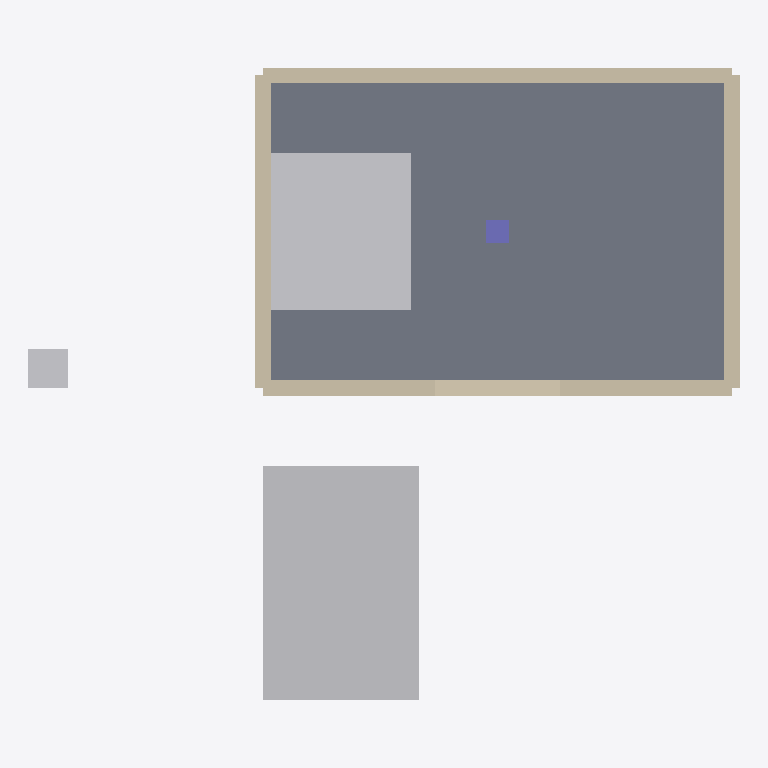
Plan cut of the same IFC building model at storey 'EG' (level 0.00 m, cut at 1.40 m), seen from above with north up, elements coloured by IFC class: 4 walls (beige), 3 other elements (light grey), 1 slab (grey), 1 column (violet). Cut surfaces are drawn darker.
Extent 9.1 m × 8.1 m × 3.2 m (x, y, z). Storeys (1): EG at 0.00 m. Elements (10): 4 IfcWall, 2 IfcBuildingElementProxy, 1 IfcBeam, 1 IfcColumn, 1 IfcFurnishingElement, 1 IfcSlab.

HEADER;
FILE_DESCRIPTION((''),'2;1');
FILE_NAME('Referenz.ifc','ZTT',(''),(''),'KosmoOrbit V1','KosmoOrbit V1','');
FILE_SCHEMA(('IFC4'));
ENDSEC;
DATA;
#11=IFCPROJECT('(GUID)',$,'Referenz',$,$,$,$,(#5),#10);
#13=IFCSITE('(GUID)',$,'Parzelle',$,$,#12,$,$,.ELEMENT.,$,$,$,$,$);
#15=IFCBUILDING('(GUID)',$,'Referenz',$,$,#14,$,$,.ELEMENT.,$,$,$);
#21=IFCBUILDINGSTOREY('(GUID)',$,'EG',$,$,#20,$,$,.ELEMENT.,0.0);
#118=IFCSLAB('(GUID)',$,'Decke',$,$,#106,#117,$,.FLOOR.);
#172=IFCBUILDINGELEMENTPROXY('(GUID)',$,'wohnen',$,$,#160,#171,$,$);
#235=IFCFURNISHINGELEMENT('(GUID)',$,'Doppelbett',$,$,#223,#234,$);
#38=IFCWALL('(GUID)',$,'Wand',$,$,#26,#37,$,.SOLIDWALL.);
#87=IFCWALL('(GUID)',$,'Wand',$,$,#75,#86,$,.SOLIDWALL.);
#70=IFCWALL('(GUID)',$,'Wand',$,$,#58,#69,$,.SOLIDWALL.);
#104=IFCWALL('(GUID)',$,'Wand',$,$,#92,#103,$,.SOLIDWALL.);
#222=IFCBUILDINGELEMENTPROXY('(GUID)',$,'Test-Quader',$,$,#173,#221,$,$);
#131=IFCCOLUMN('(GUID)',$,'Sttze',$,$,#119,#130,$,.COLUMN.);
ENDSEC;
